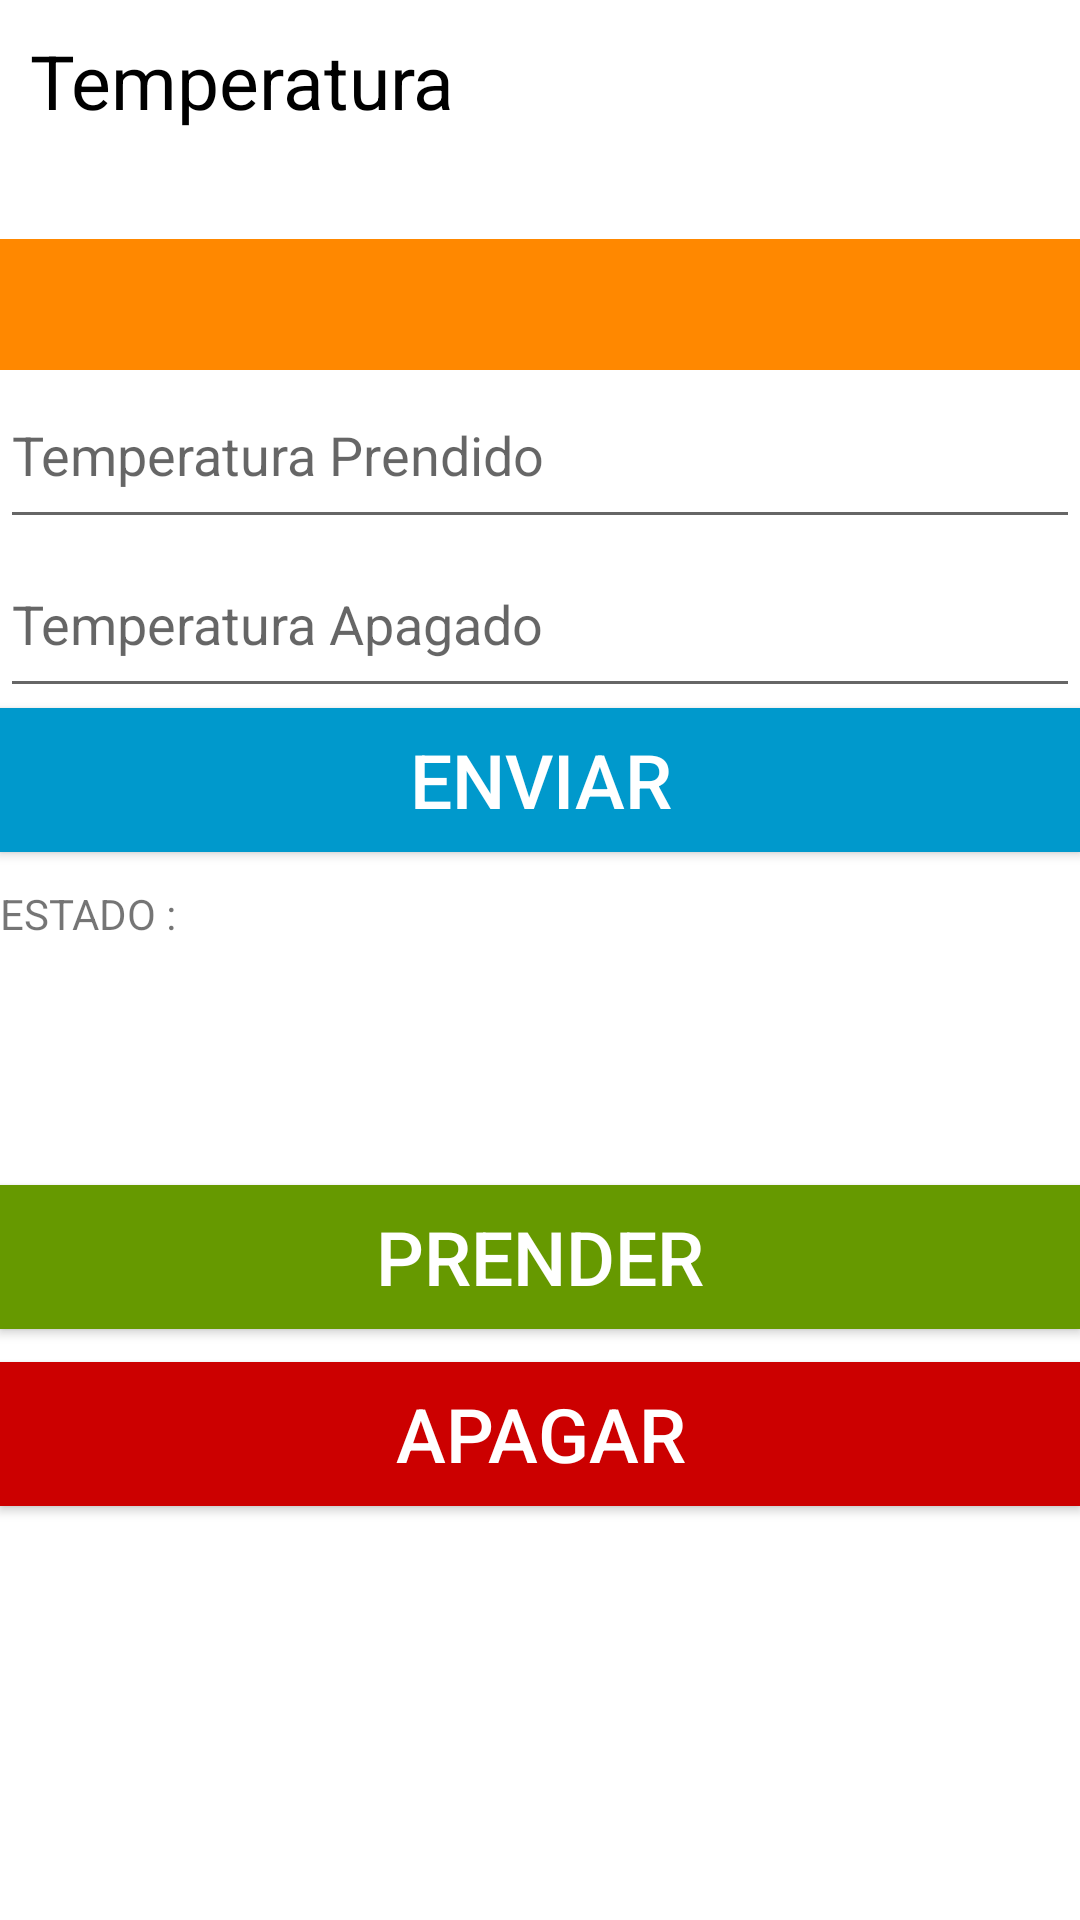

Reconstruct the res/layout file that produces this screen, plus the resources it refers to.
<!-- AndroidManifest.xml: application theme AppTheme -->
<!-- res/layout/fragment_sensor.xml -->
<?xml version="1.0" encoding="utf-8"?>
<LinearLayout xmlns:android="http://schemas.android.com/apk/res/android"
    android:orientation="vertical" android:layout_width="match_parent"
    android:layout_height="match_parent"
    android:weightSum="1">
    <TextView
        android:layout_width="wrap_content"
        android:layout_height="wrap_content"
        android:text="Temperatura"
        android:id="@+id/txt_temperlimit"
        android:textSize="25dp"
        android:padding="10dp"
        android:textColor="@color/abc_primary_text_disable_only_material_light"
        android:layout_alignParentTop="true"
        android:layout_centerHorizontal="true"
        android:layout_above="@+id/editText"/>

    <TextView
        android:layout_width="match_parent"
        android:layout_height="wrap_content"
        android:id="@+id/temp_sensor"
        android:layout_marginLeft="0dp"
        android:background="@android:color/holo_orange_dark"
        android:textSize="25dp"
        android:layout_marginTop="26dp"
        android:paddingLeft="15dp"
        android:paddingRight="15dp"
        android:paddingTop="5dp"
        android:paddingBottom="5dp"
        android:layout_below="@+id/txt_temperlimit"
        android:layout_centerHorizontal="true"
        android:gravity="center_vertical|center" />

    

    <EditText
        android:id="@+id/temp_prendido"
        android:layout_width="match_parent"
        android:layout_height="wrap_content"
        android:layout_alignParentLeft="true"
        android:layout_alignParentStart="true"
        android:layout_alignParentTop="false"
        android:hint="Temperatura Prendido"
        android:maxLength="55"
        android:maxLines="1"
        android:minLines="1"
        android:paddingBottom="16dp"
        android:paddingTop="16dp"
        android:phoneNumber="false"
        android:singleLine="true"
        android:layout_below="@+id/editText"/>
    

    <EditText
        android:id="@+id/temp_apagado"
        android:layout_width="match_parent"
        android:layout_height="wrap_content"
        android:layout_centerHorizontal="true"
        android:hint="Temperatura Apagado"
        android:maxLength="55"
        android:maxLines="1"
        android:minLines="1"
        android:paddingBottom="16dp"
        android:paddingTop="16dp"
        android:phoneNumber="false"
        android:singleLine="true"
        android:layout_below="@+id/temp_prendido"/>


    <Button
        android:layout_width="match_parent"
        android:layout_height="wrap_content"
        android:text="Enviar"
        android:id="@+id/buttonAdd"
        android:textSize="25dp"
        android:textAlignment="center"
        android:background="@android:color/holo_blue_dark"
        android:textColor="@color/colorTextButon"
        android:layout_marginBottom="11dp"
        android:layout_below="@+id/temp_apagado"
        android:onClick="enviartemperatura"/>


    <TextView
        android:text="ESTADO : "
        android:layout_width="wrap_content"
        android:layout_height="50dp"
        android:id="@+id/textView2" />
    <TextView
        android:text=" "
        android:layout_width="wrap_content"
        android:layout_height="50dp"
        android:id="@+id/estado_elec" />

    <Button
        android:layout_width="match_parent"
        android:layout_height="wrap_content"
        android:text="PRENDER"
        android:id="@+id/buttonON"
        android:textSize="25dp"
        android:textColor="@color/colorTextButon"
        android:textAlignment="center"
        android:background="@android:color/holo_green_dark"
        android:layout_marginBottom="11dp"
        android:layout_below="@+id/temp_apagado"
        android:onClick="enviartemperatura"/>


    <Button
        android:layout_width="match_parent"
        android:layout_height="wrap_content"
        android:text="APAGAR"
        android:id="@+id/buttonOFF"
        android:textSize="25dp"
        android:textAlignment="center"
        android:background="@android:color/holo_red_dark"
        android:textColor="@color/colorTextButon"
        android:layout_marginBottom="11dp"
        android:layout_below="@+id/temp_apagado"
        android:onClick="enviartemperatura"/>


</LinearLayout>
<!-- resources referenced by this layout -->
<resources>
  <color name="colorTextButon">#FFF</color>
</resources>
